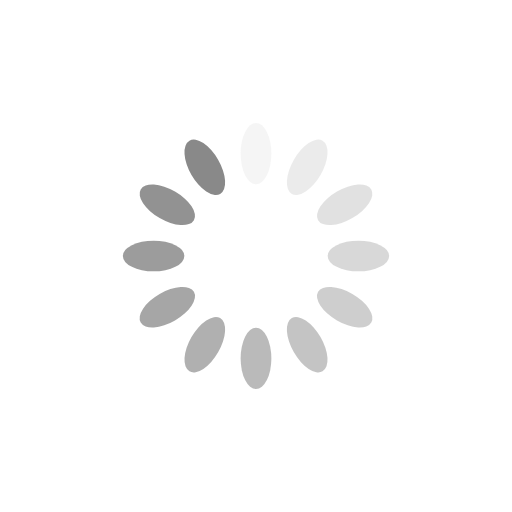
t = 0.00 s
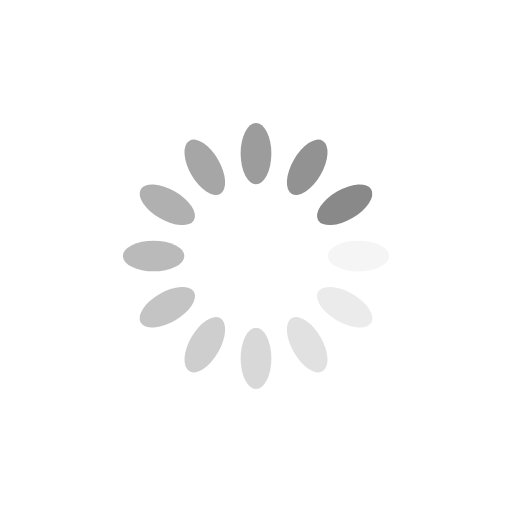
t = 0.25 s
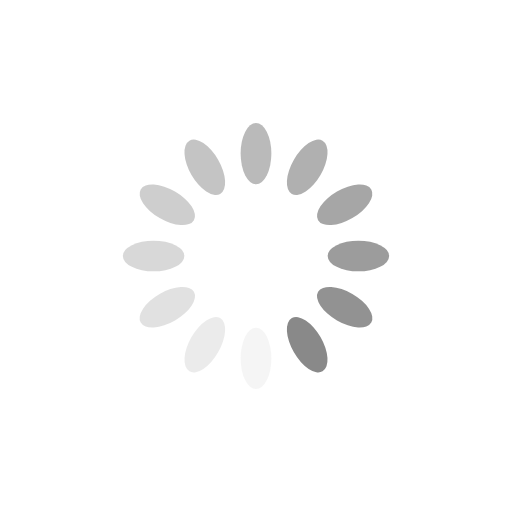
t = 0.50 s
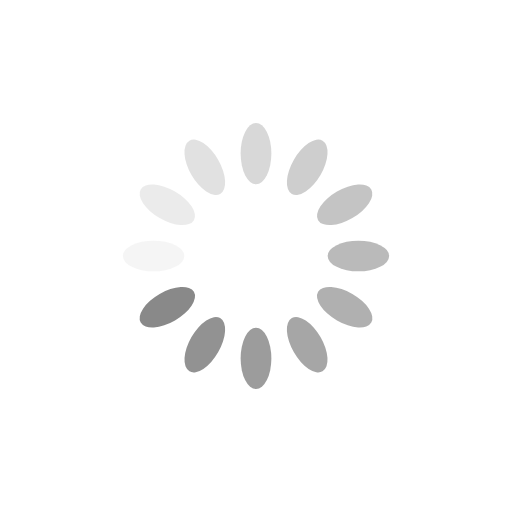
t = 0.75 s

The animated SVG that drew these frames (rendered in a browser with its animation timeline set to each time). Animation: 12 SMIL elements (animate=12); one cycle of 1.00 s, repeats indefinitely.

<?xml version="1.0" encoding="utf-8"?>
<svg xmlns="http://www.w3.org/2000/svg" xmlns:xlink="http://www.w3.org/1999/xlink" style="margin: auto; background: none; display: block; shape-rendering: auto;" width="200px" height="200px" viewBox="0 0 100 100" preserveAspectRatio="xMidYMid">
<g transform="rotate(0 50 50)">
  <rect x="47" y="24" rx="3" ry="6" width="6" height="12" fill="#898989">
    <animate attributeName="opacity" values="1;0" keyTimes="0;1" dur="1s" begin="-0.9166666666666666s" repeatCount="indefinite"></animate>
  </rect>
</g><g transform="rotate(30 50 50)">
  <rect x="47" y="24" rx="3" ry="6" width="6" height="12" fill="#898989">
    <animate attributeName="opacity" values="1;0" keyTimes="0;1" dur="1s" begin="-0.8333333333333334s" repeatCount="indefinite"></animate>
  </rect>
</g><g transform="rotate(60 50 50)">
  <rect x="47" y="24" rx="3" ry="6" width="6" height="12" fill="#898989">
    <animate attributeName="opacity" values="1;0" keyTimes="0;1" dur="1s" begin="-0.75s" repeatCount="indefinite"></animate>
  </rect>
</g><g transform="rotate(90 50 50)">
  <rect x="47" y="24" rx="3" ry="6" width="6" height="12" fill="#898989">
    <animate attributeName="opacity" values="1;0" keyTimes="0;1" dur="1s" begin="-0.6666666666666666s" repeatCount="indefinite"></animate>
  </rect>
</g><g transform="rotate(120 50 50)">
  <rect x="47" y="24" rx="3" ry="6" width="6" height="12" fill="#898989">
    <animate attributeName="opacity" values="1;0" keyTimes="0;1" dur="1s" begin="-0.5833333333333334s" repeatCount="indefinite"></animate>
  </rect>
</g><g transform="rotate(150 50 50)">
  <rect x="47" y="24" rx="3" ry="6" width="6" height="12" fill="#898989">
    <animate attributeName="opacity" values="1;0" keyTimes="0;1" dur="1s" begin="-0.5s" repeatCount="indefinite"></animate>
  </rect>
</g><g transform="rotate(180 50 50)">
  <rect x="47" y="24" rx="3" ry="6" width="6" height="12" fill="#898989">
    <animate attributeName="opacity" values="1;0" keyTimes="0;1" dur="1s" begin="-0.4166666666666667s" repeatCount="indefinite"></animate>
  </rect>
</g><g transform="rotate(210 50 50)">
  <rect x="47" y="24" rx="3" ry="6" width="6" height="12" fill="#898989">
    <animate attributeName="opacity" values="1;0" keyTimes="0;1" dur="1s" begin="-0.3333333333333333s" repeatCount="indefinite"></animate>
  </rect>
</g><g transform="rotate(240 50 50)">
  <rect x="47" y="24" rx="3" ry="6" width="6" height="12" fill="#898989">
    <animate attributeName="opacity" values="1;0" keyTimes="0;1" dur="1s" begin="-0.25s" repeatCount="indefinite"></animate>
  </rect>
</g><g transform="rotate(270 50 50)">
  <rect x="47" y="24" rx="3" ry="6" width="6" height="12" fill="#898989">
    <animate attributeName="opacity" values="1;0" keyTimes="0;1" dur="1s" begin="-0.16666666666666666s" repeatCount="indefinite"></animate>
  </rect>
</g><g transform="rotate(300 50 50)">
  <rect x="47" y="24" rx="3" ry="6" width="6" height="12" fill="#898989">
    <animate attributeName="opacity" values="1;0" keyTimes="0;1" dur="1s" begin="-0.08333333333333333s" repeatCount="indefinite"></animate>
  </rect>
</g><g transform="rotate(330 50 50)">
  <rect x="47" y="24" rx="3" ry="6" width="6" height="12" fill="#898989">
    <animate attributeName="opacity" values="1;0" keyTimes="0;1" dur="1s" begin="0s" repeatCount="indefinite"></animate>
  </rect>
</g>
<!-- [ldio] generated by https://loading.io/ --></svg>
